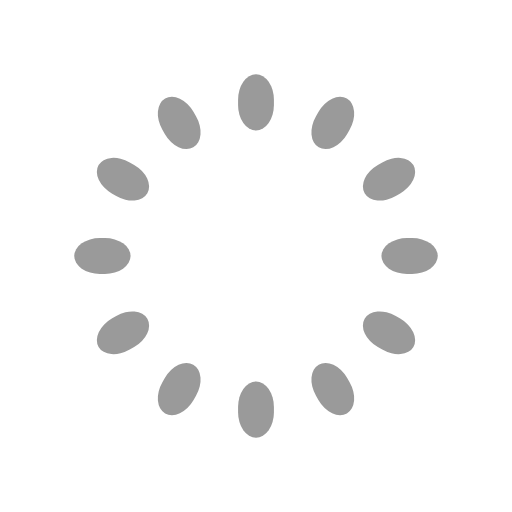
t = 0.00 s
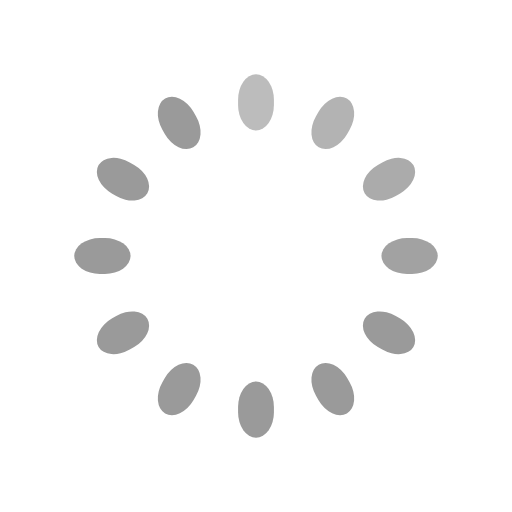
t = 0.33 s
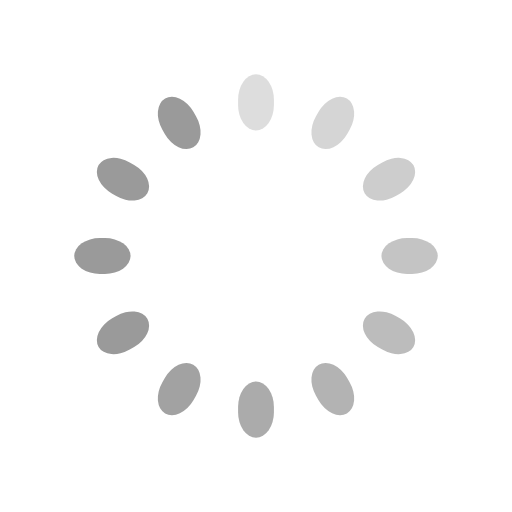
t = 0.67 s
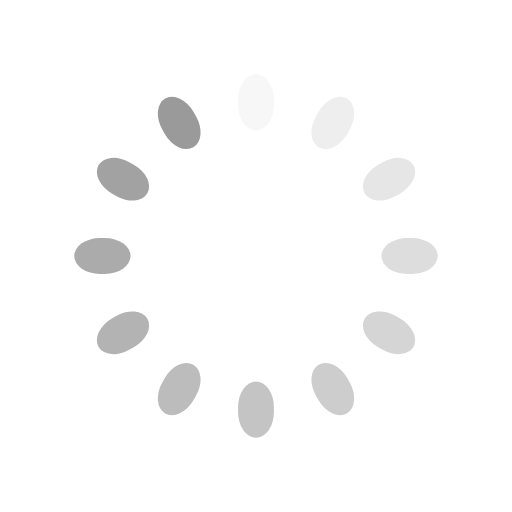
t = 0.92 s
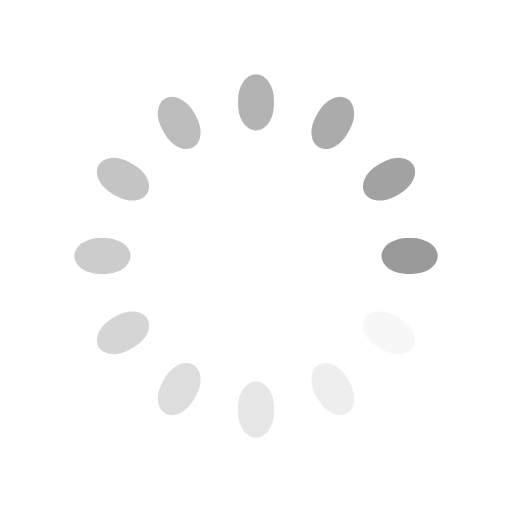
t = 1.25 s
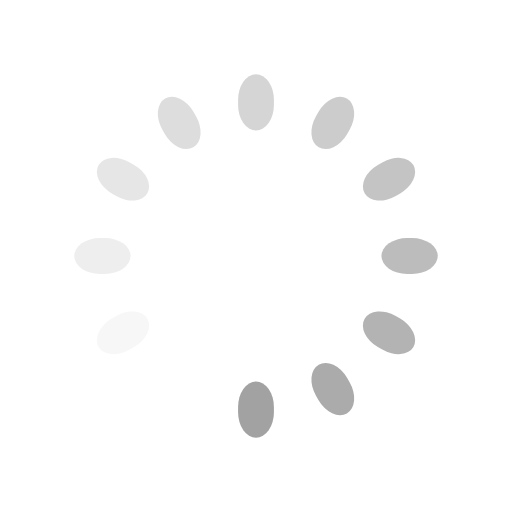
t = 1.58 s

The animated SVG that drew these frames (rendered in a browser with its animation timeline set to each time). Animation: 12 SMIL elements (animate=12); one cycle of 1.92 s, repeats indefinitely.

<svg width='120px' height='120px' xmlns="http://www.w3.org/2000/svg" viewBox="0 0 100 100" preserveAspectRatio="xMidYMid" class="uil-default"><rect x="0" y="0" width="100" height="100" fill="none" class="bk"></rect><rect  x='46.5' y='44.5' width='7' height='11' rx='5' ry='5' fill='#9a9a9a' transform='rotate(0 50 50) translate(0 -30)'>  <animate attributeName='opacity' from='1' to='0' dur='1s' begin='0s' repeatCount='indefinite'/></rect><rect  x='46.5' y='44.5' width='7' height='11' rx='5' ry='5' fill='#9a9a9a' transform='rotate(30 50 50) translate(0 -30)'>  <animate attributeName='opacity' from='1' to='0' dur='1s' begin='0.08333333333333333s' repeatCount='indefinite'/></rect><rect  x='46.5' y='44.5' width='7' height='11' rx='5' ry='5' fill='#9a9a9a' transform='rotate(60 50 50) translate(0 -30)'>  <animate attributeName='opacity' from='1' to='0' dur='1s' begin='0.16666666666666666s' repeatCount='indefinite'/></rect><rect  x='46.5' y='44.5' width='7' height='11' rx='5' ry='5' fill='#9a9a9a' transform='rotate(90 50 50) translate(0 -30)'>  <animate attributeName='opacity' from='1' to='0' dur='1s' begin='0.25s' repeatCount='indefinite'/></rect><rect  x='46.5' y='44.5' width='7' height='11' rx='5' ry='5' fill='#9a9a9a' transform='rotate(120 50 50) translate(0 -30)'>  <animate attributeName='opacity' from='1' to='0' dur='1s' begin='0.3333333333333333s' repeatCount='indefinite'/></rect><rect  x='46.5' y='44.5' width='7' height='11' rx='5' ry='5' fill='#9a9a9a' transform='rotate(150 50 50) translate(0 -30)'>  <animate attributeName='opacity' from='1' to='0' dur='1s' begin='0.4166666666666667s' repeatCount='indefinite'/></rect><rect  x='46.5' y='44.5' width='7' height='11' rx='5' ry='5' fill='#9a9a9a' transform='rotate(180 50 50) translate(0 -30)'>  <animate attributeName='opacity' from='1' to='0' dur='1s' begin='0.5s' repeatCount='indefinite'/></rect><rect  x='46.5' y='44.5' width='7' height='11' rx='5' ry='5' fill='#9a9a9a' transform='rotate(210 50 50) translate(0 -30)'>  <animate attributeName='opacity' from='1' to='0' dur='1s' begin='0.5833333333333334s' repeatCount='indefinite'/></rect><rect  x='46.5' y='44.5' width='7' height='11' rx='5' ry='5' fill='#9a9a9a' transform='rotate(240 50 50) translate(0 -30)'>  <animate attributeName='opacity' from='1' to='0' dur='1s' begin='0.6666666666666666s' repeatCount='indefinite'/></rect><rect  x='46.5' y='44.5' width='7' height='11' rx='5' ry='5' fill='#9a9a9a' transform='rotate(270 50 50) translate(0 -30)'>  <animate attributeName='opacity' from='1' to='0' dur='1s' begin='0.75s' repeatCount='indefinite'/></rect><rect  x='46.5' y='44.5' width='7' height='11' rx='5' ry='5' fill='#9a9a9a' transform='rotate(300 50 50) translate(0 -30)'>  <animate attributeName='opacity' from='1' to='0' dur='1s' begin='0.8333333333333334s' repeatCount='indefinite'/></rect><rect  x='46.5' y='44.5' width='7' height='11' rx='5' ry='5' fill='#9a9a9a' transform='rotate(330 50 50) translate(0 -30)'>  <animate attributeName='opacity' from='1' to='0' dur='1s' begin='0.9166666666666666s' repeatCount='indefinite'/></rect></svg>